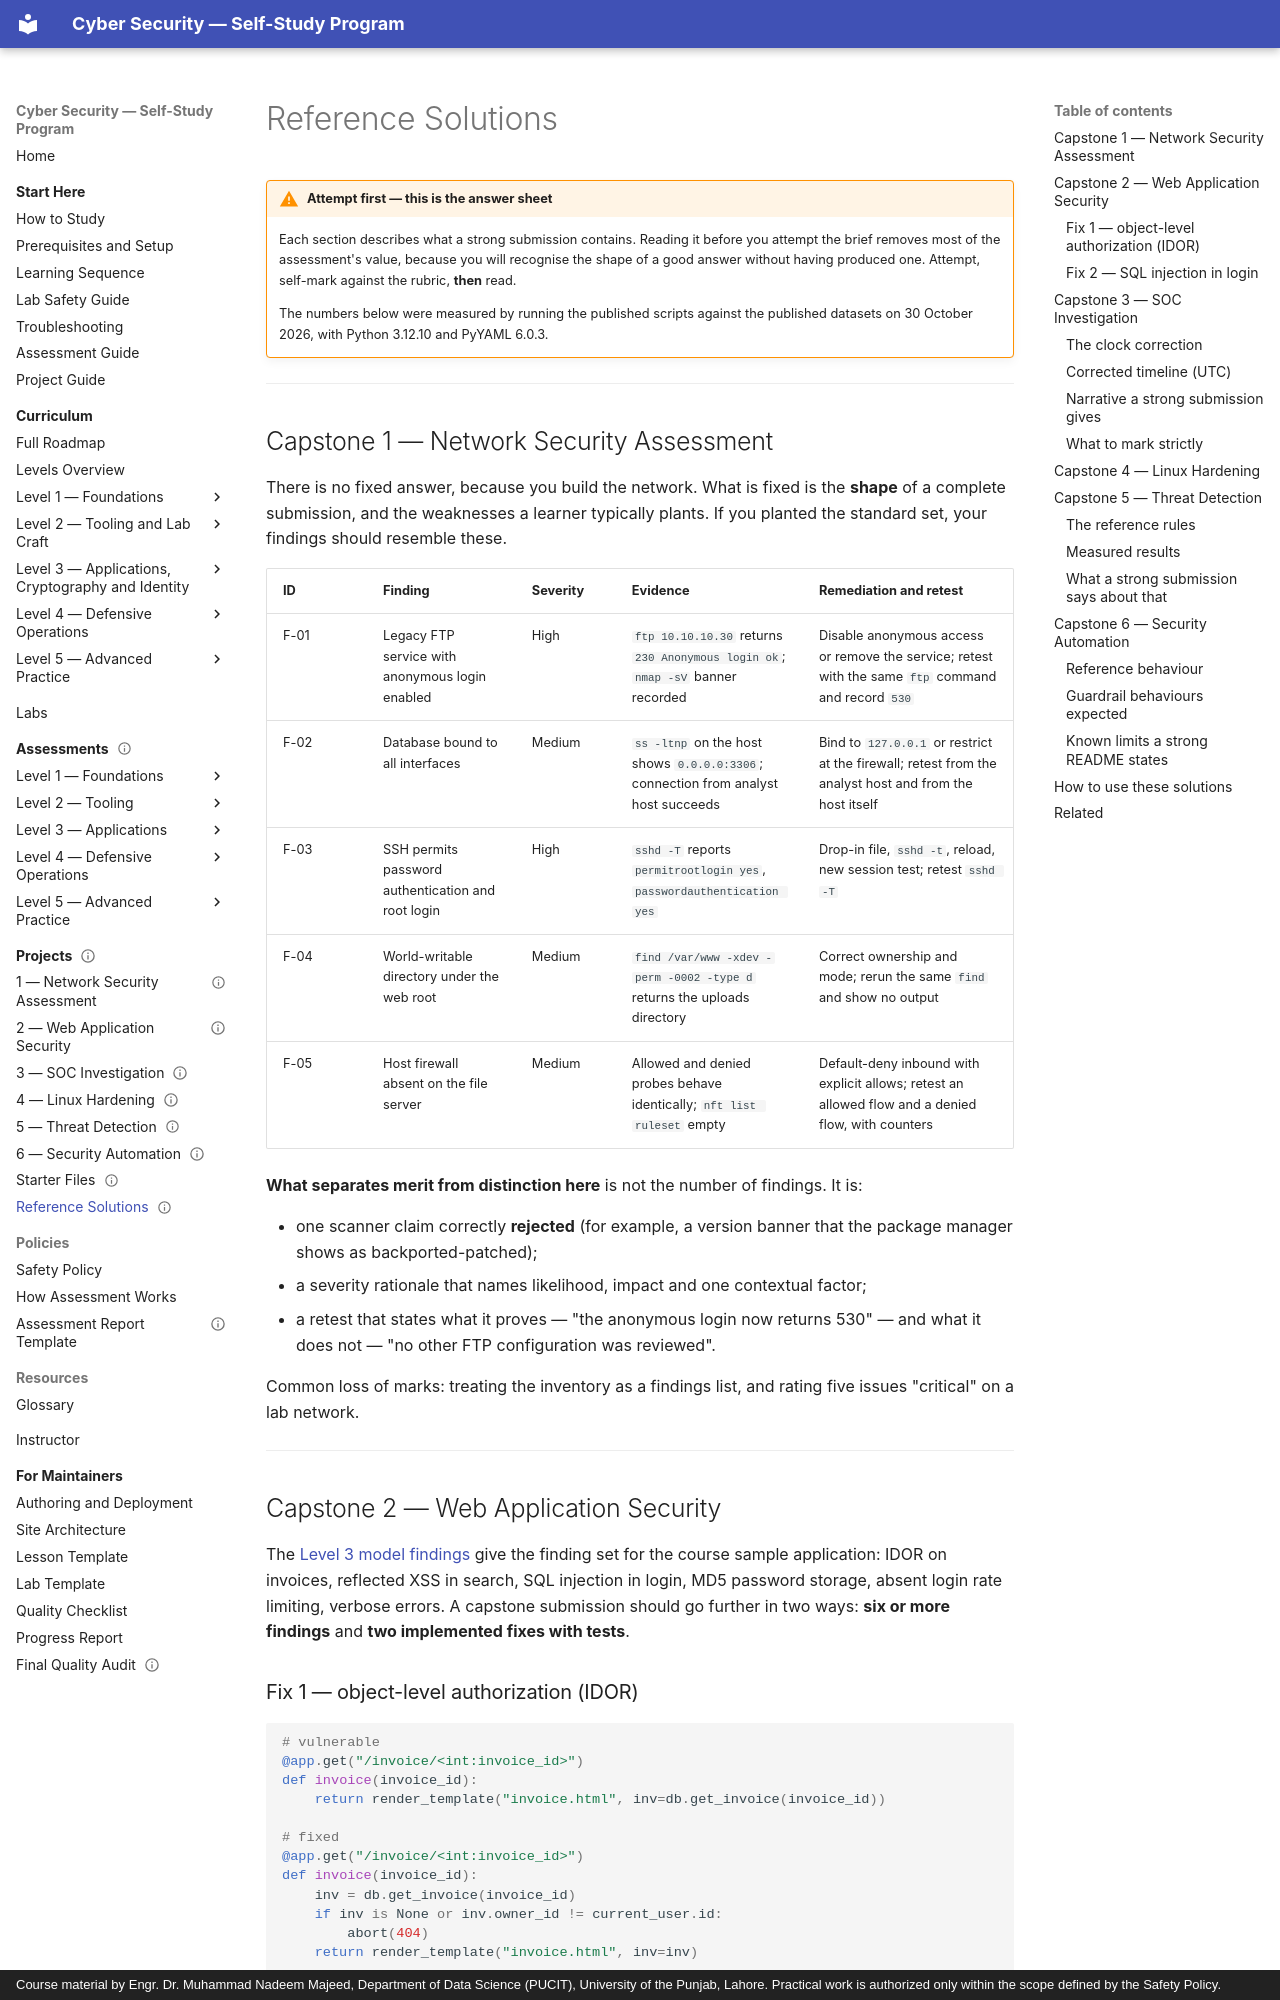

repository: nadeem-majeedch/CyberSecurity · page: projects/reference-solutions/index.html · generator: mkdocs · copyright: Course material by Engr. Dr. Muhammad Nadeem Majeed, Department of Data Science (PUCIT), University of the Punjab, Lahore. Practical work is authorized only within the scope defined by the Safety Policy.

---
title: "Reference Solutions — Read After Attempting"
description: "Worked reference solutions for all six capstones, with the measured results from running them against the supplied datasets."
module_code: CYB-508
level: 5
kind: assessment
prerequisites: [CYB-508]
estimated_minutes: 60
difficulty: advanced
safety: none
lab_ids: []
version: 1.0.0
last_reviewed: 2026-10-30
reviewers: []
status: published
tags: [capstone, reference-solution, answer-key]
---

# Reference Solutions

!!! warning "Attempt first — this is the answer sheet"
    Each section describes what a strong submission contains. Reading it before you attempt the brief removes
    most of the assessment's value, because you will recognise the shape of a good answer without having
    produced one. Attempt, self-mark against the rubric, **then** read.

    The numbers below were measured by running the published scripts against the published datasets on
    30 October 2026, with Python 3.12.10 and PyYAML 6.0.3.

---

## Capstone 1 — Network Security Assessment

There is no fixed answer, because you build the network. What is fixed is the **shape** of a complete submission,
and the weaknesses a learner typically plants. If you planted the standard set, your findings should resemble
these.

| ID | Finding | Severity | Evidence | Remediation and retest |
| --- | --- | --- | --- | --- |
| F-01 | Legacy FTP service with anonymous login enabled | High | `ftp 10.10.10.30` returns `230 Anonymous login ok`; `nmap -sV` banner recorded | Disable anonymous access or remove the service; retest with the same `ftp` command and record `530` |
| F-02 | Database bound to all interfaces | Medium | `ss -ltnp` on the host shows `0.0.0.0:3306`; connection from analyst host succeeds | Bind to `127.0.0.1` or restrict at the firewall; retest from the analyst host and from the host itself |
| F-03 | SSH permits password authentication and root login | High | `sshd -T` reports `permitrootlogin yes`, `passwordauthentication yes` | Drop-in file, `sshd -t`, reload, new session test; retest `sshd -T` |
| F-04 | World-writable directory under the web root | Medium | `find /var/www -xdev -perm -0002 -type d` returns the uploads directory | Correct ownership and mode; rerun the same `find` and show no output |
| F-05 | Host firewall absent on the file server | Medium | Allowed and denied probes behave identically; `nft list ruleset` empty | Default-deny inbound with explicit allows; retest an allowed flow and a denied flow, with counters |

**What separates merit from distinction here** is not the number of findings. It is:

- one scanner claim correctly **rejected** (for example, a version banner that the package manager shows as
  backported-patched);
- a severity rationale that names likelihood, impact and one contextual factor;
- a retest that states what it proves — "the anonymous login now returns 530" — and what it does not — "no other
  FTP configuration was reviewed".

Common loss of marks: treating the inventory as a findings list, and rating five issues "critical" on a lab
network.

---

## Capstone 2 — Web Application Security

The [Level 3 model findings](../assessments/level-3-key.md#level-3-integrated-assessment-model-answers) give the
finding set for the course sample application: IDOR on invoices, reflected XSS in search, SQL injection in login,
MD5 password storage, absent login rate limiting, verbose errors. A capstone submission should go further in two
ways: **six or more findings** and **two implemented fixes with tests**.
